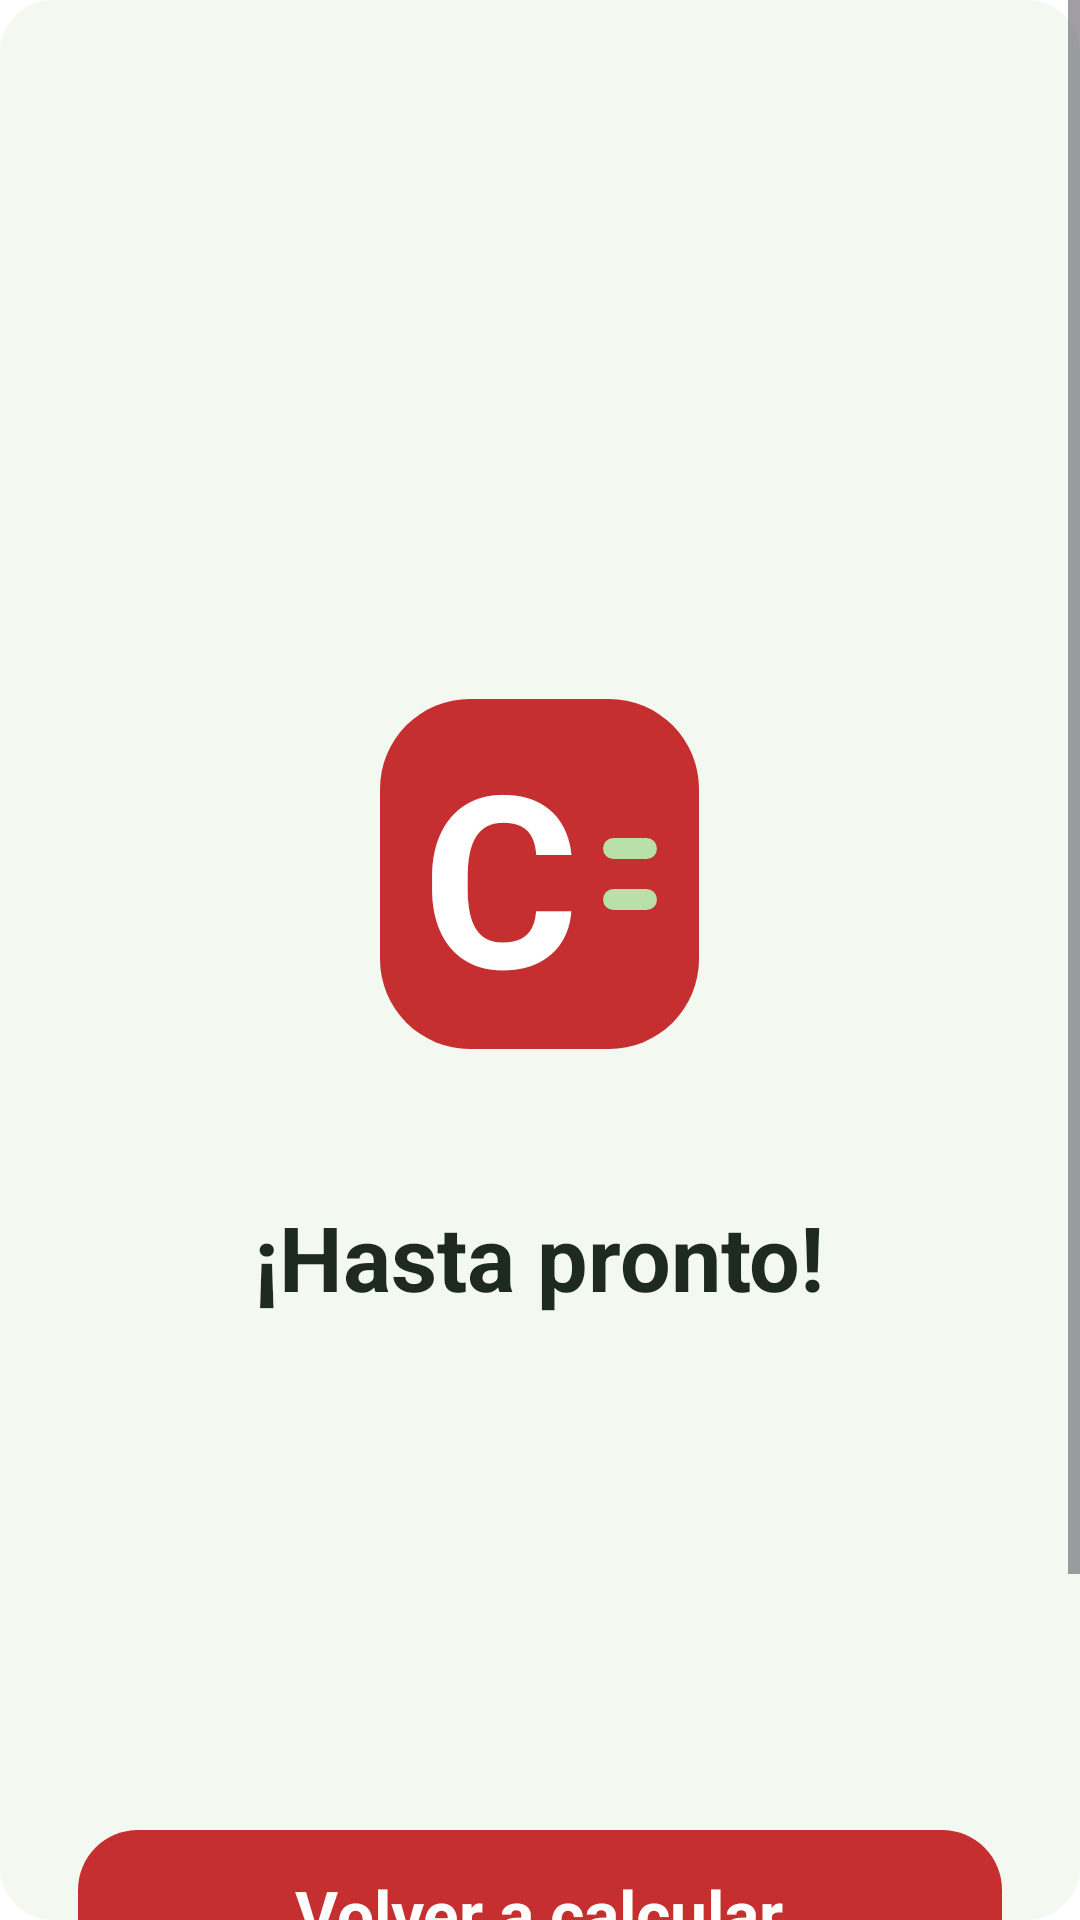

Reconstruct the res/layout file that produces this screen, plus the resources it refers to.
<!-- AndroidManifest.xml: application theme Theme.Calculadora_Carlos -->
<!-- res/layout/activity_pantalla_salida.xml -->
<LinearLayout
    xmlns:android="http://schemas.android.com/apk/res/android"
    xmlns:tools="http://schemas.android.com/tools"
    xmlns:app="http://schemas.android.com/apk/res-auto"
    android:background="#FFFFFF"
    android:orientation="vertical"
    android:layout_width="match_parent"
    android:layout_height="match_parent">
    <ScrollView
        android:id="@+id/r6679yrn3iyh"
        android:layout_width="match_parent"
        android:layout_height="wrap_content"
        android:layout_weight="1"
        android:background="@drawable/cr18bf3f9f0">
        <LinearLayout
            android:layout_width="match_parent"
            android:layout_height="match_parent"
            android:orientation="vertical">
            <LinearLayout
                android:id="@+id/rrd3a1rifipb"
                android:layout_width="match_parent"
                android:layout_height="wrap_content"
                android:gravity="center_horizontal"
                android:paddingTop="233dp"
                android:orientation="vertical">
                <LinearLayout
                    android:id="@+id/redzs93ncfbs"
                    android:layout_width="wrap_content"
                    android:layout_height="wrap_content"
                    android:gravity="center_vertical"
                    android:background="@drawable/cr30bc62f2f"
                    android:paddingVertical="5dp"
                    android:paddingHorizontal="14dp"
                    android:layout_marginBottom="49dp"
                    android:orientation="horizontal">
                    <TextView
                        android:id="@+id/rop6p4qc782c"
                        android:textColor="#FFFFFF"
                        android:textSize="80sp"
                        android:textStyle="bold"
                        android:layout_marginEnd="8dp"
                        android:layout_height="wrap_content"
                        android:layout_width="wrap_content"
                        android:text="C"
                        />
                    <LinearLayout
                        android:id="@+id/rxsq7z05frqk"
                        android:layout_width="wrap_content"
                        android:layout_height="wrap_content"
                        android:gravity="center_horizontal"
                        android:orientation="vertical">
                        <LinearLayout
                            android:id="@+id/r451xsx86tc8"
                            android:layout_width="18dp"
                            android:layout_height="7dp"
                            android:background="@drawable/cr4bb8e0a8"
                            android:layout_marginBottom="10dp"
                            android:orientation="vertical">
                        </LinearLayout>
                        <LinearLayout
                            android:id="@+id/r29ghn15e409"
                            android:layout_width="18dp"
                            android:layout_height="7dp"
                            android:background="@drawable/cr4bb8e0a8"
                            android:orientation="vertical">
                        </LinearLayout>
                    </LinearLayout>
                </LinearLayout>
                <TextView
                    android:id="@+id/rc83s6ojopfq"
                    android:textColor="#1F2A1F"
                    android:textSize="30sp"
                    android:textStyle="bold"
                    android:layout_marginBottom="171dp"
                    android:layout_height="wrap_content"
                    android:layout_width="wrap_content"
                    android:text="¡Hasta pronto!"
                    />
                <LinearLayout
                    android:id="@+id/rha7kedgirg9"
                    android:layout_width="match_parent"
                    android:layout_height="wrap_content"
                    android:gravity="center_horizontal"
                    android:background="@drawable/cr20bc62f2f"
                    android:paddingVertical="13dp"
                    android:layout_marginBottom="12dp"
                    android:layout_marginHorizontal="26dp"
                    android:clickable="true"
                    android:focusable="true"
                    android:orientation="vertical">
                    <TextView
                        android:id="@+id/rbuf50d7emrg"
                        android:textColor="#FFFFFF"
                        android:textSize="22sp"
                        android:textStyle="bold"
                        android:layout_height="wrap_content"
                        android:layout_width="wrap_content"
                        android:text="Volver a calcular"
                        />
                </LinearLayout>
                <LinearLayout
                    android:id="@+id/rd4nidk8bjvl"
                    android:layout_width="match_parent"
                    android:layout_height="wrap_content"
                    android:gravity="center_horizontal"
                    android:background="@drawable/s2e7d32sw2cr20"
                    android:paddingVertical="13dp"
                    android:layout_marginBottom="48dp"
                    android:layout_marginHorizontal="26dp"
                    android:clickable="true"
                    android:focusable="true"
                    android:orientation="vertical">
                    <TextView
                        android:id="@+id/rty85nskdn"
                        android:textColor="#2E7D32"
                        android:textSize="22sp"
                        android:textStyle="bold"
                        android:layout_height="wrap_content"
                        android:layout_width="wrap_content"
                        android:text="Volver a calcular"
                        />
                </LinearLayout>
            </LinearLayout>
        </LinearLayout>
    </ScrollView>
</LinearLayout>
<!-- resources referenced by this layout -->
<resources>
  <!-- drawable cr18bf3f9f0 (drawable) -->
  <?xml version="1.0" encoding="UTF-8"?>
  <shape
      xmlns:android="http://schemas.android.com/apk/res/android">
      <solid
          android:color="#F3F9F0"
          />
      <corners
          android:radius="18dp"
          />
  </shape>
  <!-- drawable cr20bc62f2f (drawable) -->
  <?xml version="1.0" encoding="UTF-8"?>
  <shape
      xmlns:android="http://schemas.android.com/apk/res/android">
      <solid
          android:color="#C62F2F"
          />
      <corners
          android:radius="20dp"
          />
  </shape>
  <!-- drawable cr30bc62f2f (drawable) -->
  <?xml version="1.0" encoding="UTF-8"?>
  <shape
      xmlns:android="http://schemas.android.com/apk/res/android">
      <solid
          android:color="#C62F2F"
          />
      <corners
          android:radius="30dp"
          />
  </shape>
  <!-- drawable cr4bb8e0a8 (drawable) -->
  <?xml version="1.0" encoding="UTF-8"?>
  <shape
      xmlns:android="http://schemas.android.com/apk/res/android">
      <solid
          android:color="#B8E0A8"
          />
      <corners
          android:radius="4dp"
          />
  </shape>
  <!-- drawable s2e7d32sw2cr20 (drawable) -->
  <?xml version="1.0" encoding="UTF-8"?>
  <shape
      xmlns:android="http://schemas.android.com/apk/res/android">
      <stroke
          android:color="#2E7D32"
          android:width="2dp"
          />
      <corners
          android:radius="20dp"
          />
  </shape>
  <style name="Theme.Calculadora_Carlos" parent="Base.Theme.Calculadora_Carlos" />
  <style name="Base.Theme.Calculadora_Carlos" parent="Theme.Material3.DayNight.NoActionBar">
          
          
      </style>
</resources>
